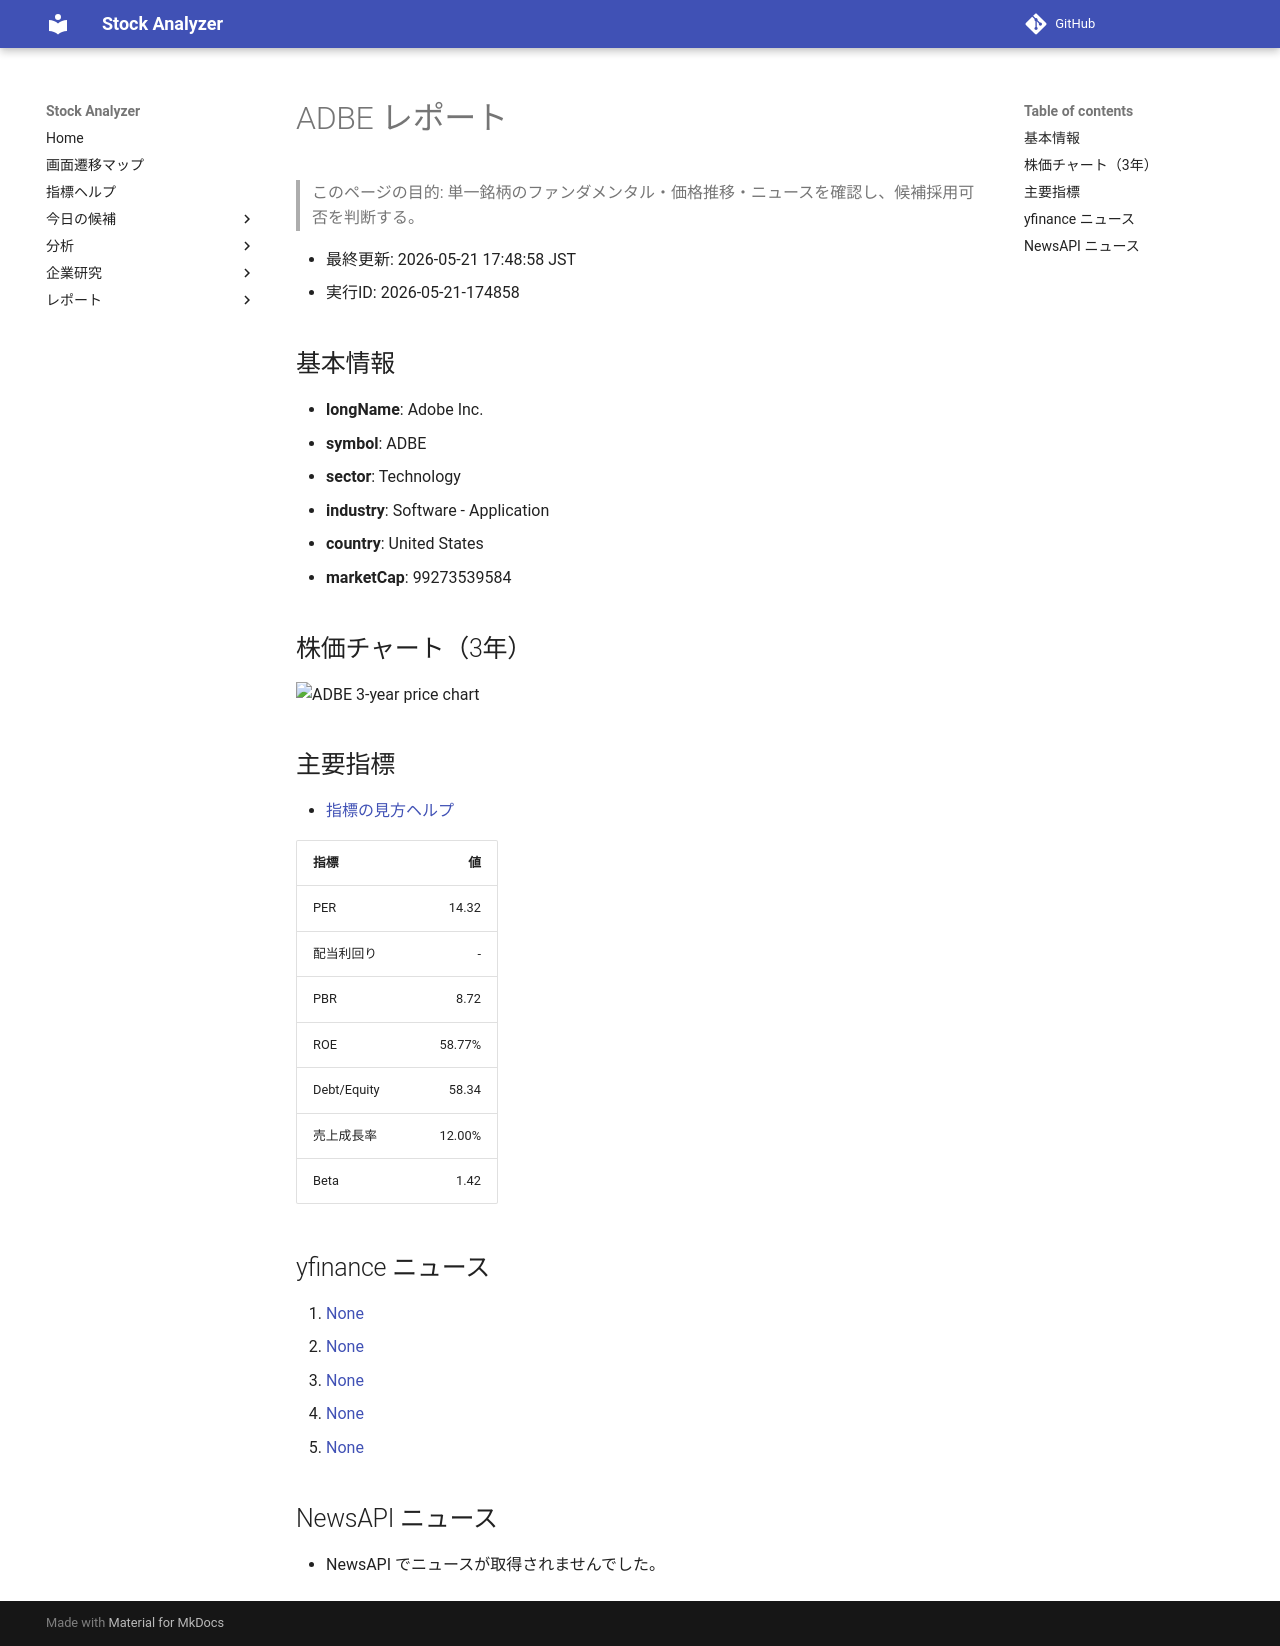

repository: Yumi-note/Making-APP · page: reports/2026-05-21/174858/ADBE/index.html · generator: mkdocs

# ADBE レポート

> このページの目的: 単一銘柄のファンダメンタル・価格推移・ニュースを確認し、候補採用可否を判断する。

- 最終更新: 2026-05-21 17:48:58 JST
- 実行ID: 2026-05-21-174858

## 基本情報

- **longName**: Adobe Inc.
- **symbol**: ADBE
- **sector**: Technology
- **industry**: Software - Application
- **country**: United States
- **marketCap**: 99273539584

## 株価チャート（3年）

![ADBE 3-year price chart](ADBE_3y.png)

## 主要指標

- [指標の見方ヘルプ](../../../../indicators.md)

| 指標 | 値 |
|---|---:|
| PER | 14.32 |
| 配当利回り | - |
| PBR | 8.72 |
| ROE | 58.77% |
| Debt/Equity | 58.34 |
| 売上成長率 | 12.00% |
| Beta | 1.42 |

## yfinance ニュース

1. [None](None)
2. [None](None)
3. [None](None)
4. [None](None)
5. [None](None)

## NewsAPI ニュース

- NewsAPI でニュースが取得されませんでした。
